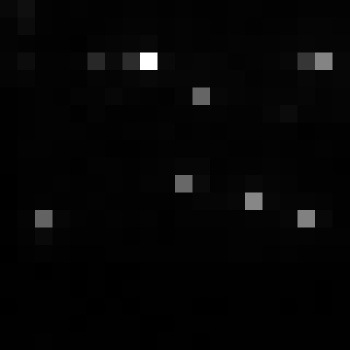

Source data for this figure (header and first rows):
, xmin, ymin, lat, lon, area, perimeter, max_nanowatts, min_nanowatts, moonlight_illumination, clear_sky_confidence, mean_nanowatts
0, 1066, 3312, -6.382, -6.382, 1.0, 0.0, 19.79, 0.1016, 11.83, 0.0, 1.084
